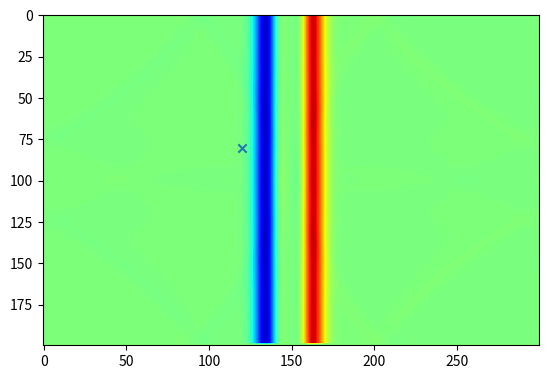
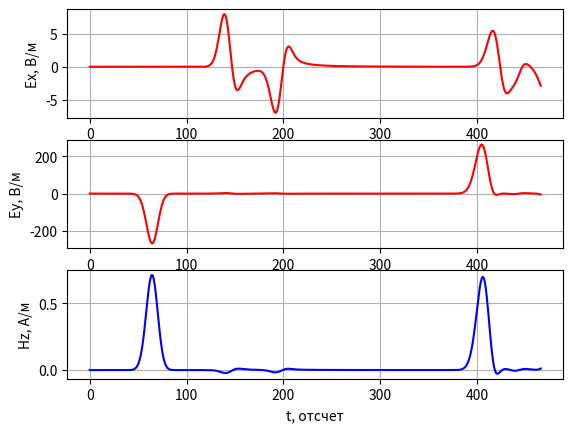

These figures' Python source, in order:
# -*- coding: utf-8 -*-
'''
Двумерный FDTD. Версия 1.0
Поляризация TEz. Граничные условия - PEC
'''

import matplotlib.pyplot as plt
import numpy

if __name__ == '__main__':
    # Шаг сетки (d = dx = dy)
    d = 1e-3

    # Время моделирования в секундах
    maxTime_sec = 1.1e-9

    # Размер области моделирования в метрах
    sizeX_m = 0.3
    sizeY_m = 0.2

    # Положение точечного источника в метрах
    port_x_m = 0.15

    # Положение датчика в метрах
    probe_x_m = 0.12
    probe_y_m = 0.08

    # Параметры гауссова сигнала
    gauss_width_sec = 2e-11
    gauss_delay_sec = 2.5 * gauss_width_sec

    # Физические константы
    # Магнитная постоянная
    mu0 = numpy.pi * 4e-7

    # Электрическая постоянная
    eps0 = 8.854187817e-12

    # Скорость света в вакууме
    c = 1.0 / numpy.sqrt(mu0 * eps0)

    # Расчет "дискретных" параметров моделирования
    # "Одномерный" аналог числа Куранта для случая 2D
    Cdtds = 1.0 / numpy.sqrt(2.0)

    dt = d / c * Cdtds

    # Волновое сопротивление свободного пространства
    W0 = 120 * numpy.pi

    # Время расчета в отсчетах
    maxTime = int(numpy.ceil(maxTime_sec / dt))

    # Размер области моделирования в отсчетах
    sizeX = int(numpy.ceil(sizeX_m / d))
    sizeY = int(numpy.ceil(sizeY_m / d))

    # Положение точки возбуждения
    port_x = int(numpy.ceil(port_x_m / d))

    # Положение датчика
    probe_x = int(numpy.ceil(probe_x_m / d))
    probe_y = int(numpy.ceil(probe_y_m / d))

    gauss_width = gauss_width_sec / dt
    gauss_delay = gauss_delay_sec / dt

    # Компоненты поля
    Ex = numpy.zeros((sizeX, sizeY))
    Ey = numpy.zeros((sizeX, sizeY))
    Hz = numpy.zeros((sizeX, sizeY))

    # Параметры среды
    # Диэлектрическая проницаемость среды
    eps = numpy.ones((sizeX, sizeY))

    # Магнитная проницаемость среды
    mu = numpy.ones((sizeX, sizeY))

    # Проводимость среды
    sigma = numpy.zeros((sizeX, sizeY))

    # "Магнитная проводимость" среды
    sigma_m = numpy.zeros((sizeX, sizeY))

    # Коэффициенты для конечно-разностной схемы
    loss_m = sigma_m * dt / (2 * mu * mu0)
    loss = sigma * dt / (2 * eps * eps0)

    Chzh = (1 - loss_m) / (1 + loss_m)

    Chze = 1 / (1 + loss_m) * (dt / (mu * mu0 * d))

    Cexe = (1 - loss) / (1 + loss)

    Cexh = 1 / (1 + loss) * (dt / (eps * eps0 * d))

    Ceye = Cexe
    Ceyh = Cexh

    # Какую компоненту поля будем отображать
    visualize_field = Ey

    # Поле, зарегистрированное в датчике в зависимости от времени
    probeTimeEx = numpy.zeros(maxTime)
    probeTimeEy = numpy.zeros(maxTime)
    probeTimeHz = numpy.zeros(maxTime)

    plt.ion()
    fig = plt.figure()

    for t in range(maxTime):
        Hz[:-1, :-1] = (Chzh[:-1, :-1] * Hz[:-1, :-1] +
                        Chze[:-1, :-1] * (Ex[:-1, 1:] - Ex[:-1, :-1] -
                                          (Ey[1:, :-1] - Ey[:-1, :-1])))

        Ex[:-1, 1:-1] = (Cexe[:-1, 1:-1] * Ex[:-1, 1:-1] +
                         Cexh[:-1, 1:-1] * (Hz[:-1, 1:-1] - Hz[:-1, :-2]))

        Ey[1:-1, :-1] = (Ceye[1:-1, :-1] * Ey[1:-1, :-1] -
                         Ceyh[1:-1, :-1] * (Hz[1:-1, :-1] - Hz[:-2, :-1]))

        Hz[port_x, 1:-2] += numpy.exp(-(t - gauss_delay) ** 2 / (gauss_width ** 2))

        probeTimeEx[t] = Ex[probe_x, probe_y]
        probeTimeEy[t] = Ey[probe_x, probe_y]
        probeTimeHz[t] = Hz[probe_x, probe_y]

        if t % 2 == 0:
            plt.clf()
            plt.imshow(visualize_field.transpose(), vmin=-300.0, vmax=300.0, cmap='jet')
            plt.scatter([probe_x], [probe_y], marker='x')
            plt.draw()
            plt.pause(0.01)

    plt.ioff()
    plt.figure()
    plt.subplot(3, 1, 1)
    plt.plot(probeTimeEx, 'r')
    plt.xlabel('t, отсчет')
    plt.ylabel('Ex, В/м')
    plt.grid()

    plt.subplot(3, 1, 2)
    plt.plot(probeTimeEy, 'r')
    plt.xlabel('t, отсчет')
    plt.ylabel('Ey, В/м')
    plt.grid()

    plt.subplot(3, 1, 3)
    plt.plot(probeTimeHz, 'b')
    plt.xlabel('t, отсчет')
    plt.ylabel('Hz, А/м')
    plt.grid()

    plt.show()
